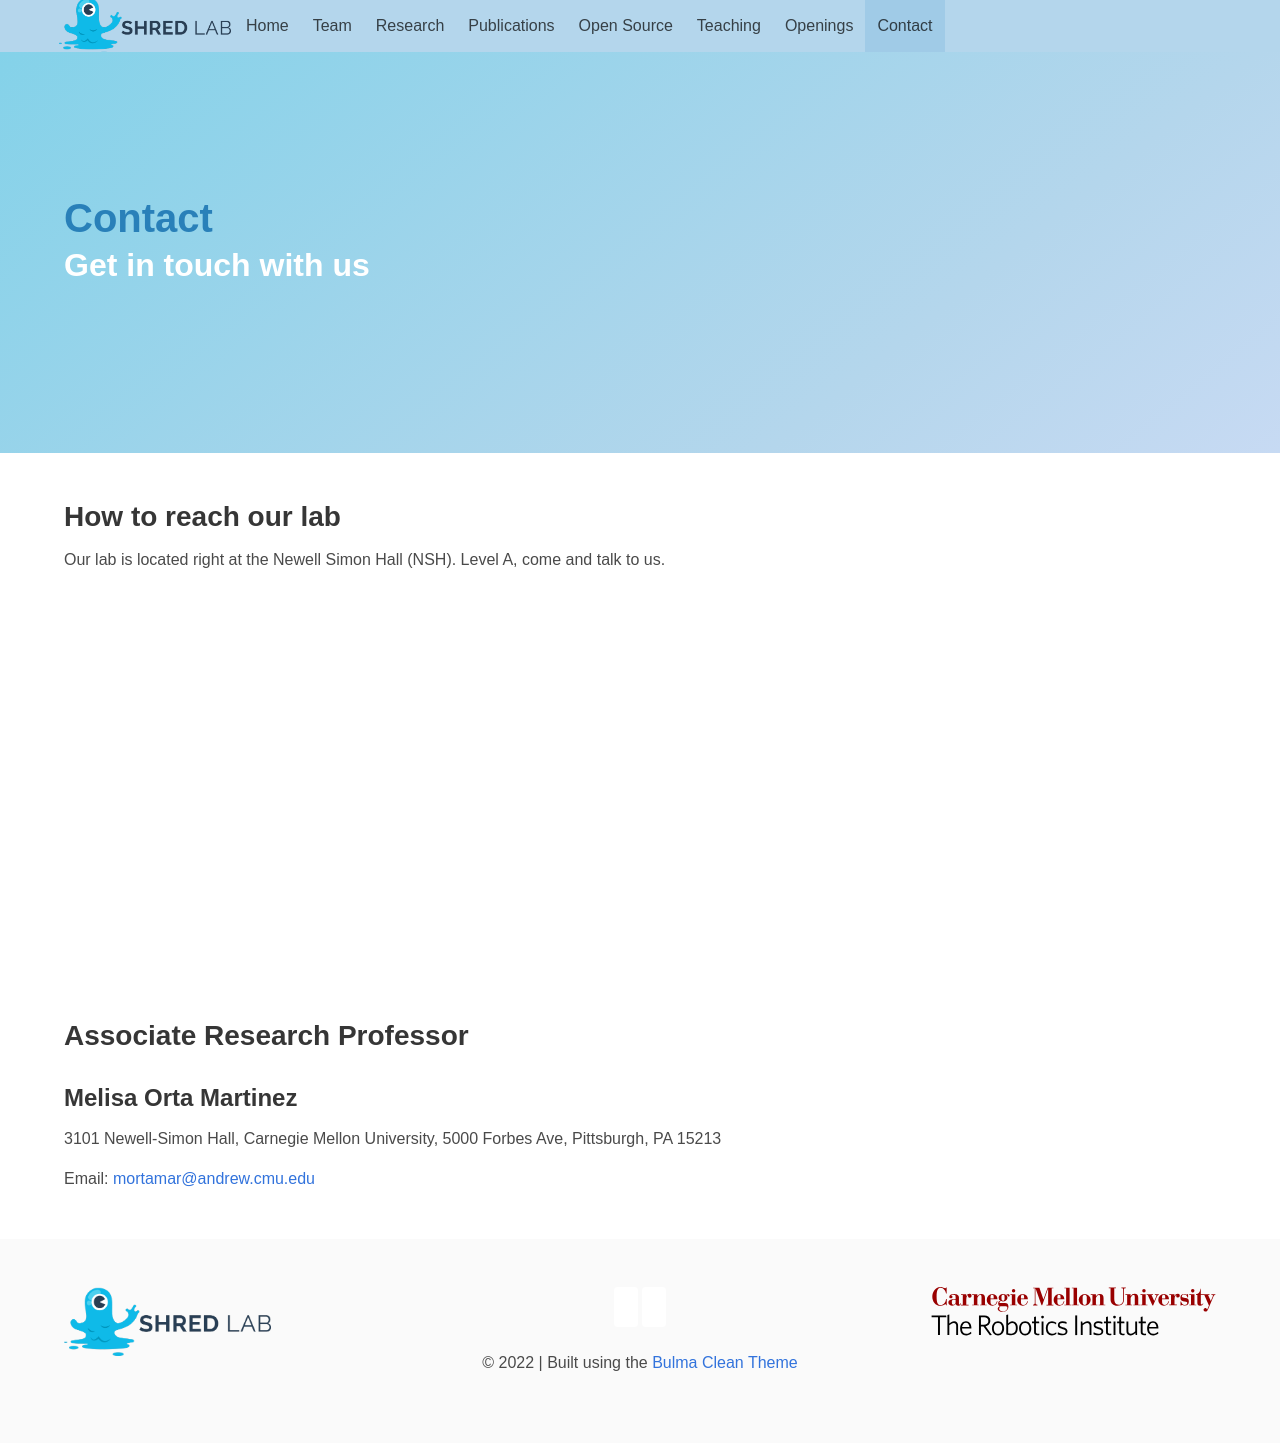

repository: ShredLabCMU/shredlabcmu.github.io · page: contact/index.html · generator: jekyll

---
title: Contact
subtitle: Get in touch with us
layout: page
show_sidebar: false
hide_footer: false
---

## How to reach our lab

Our lab is located right at the Newell Simon Hall (NSH). Level A, come and talk to us.



<div class="mapouter"><div class="gmap_canvas"><iframe width="600" height="400" id="gmap_canvas" src="https://maps.google.com/maps?q=newell%20simon%20hall&t=&z=15&ie=UTF8&iwloc=&output=embed" frameborder="0" scrolling="no" marginheight="0" marginwidth="0"></iframe><a href="https://www.embedgooglemap.net">embedgooglemap.net</a></div><style>.mapouter{position:relative;text-align:right;height:400px;width:600px;}.gmap_canvas {overflow:hidden;background:none!important;height:400px;width:600px;}</style></div>

## Associate Research Professor

### Melisa Orta Martinez
3101 Newell-Simon Hall, Carnegie Mellon University, 5000 Forbes Ave, Pittsburgh, PA 15213

Email: [mortamar@andrew.cmu.edu](mailto:mortamar@andrew.cmu.edu)

<!---
## Administrative Assistant
### Brian
NSH, Carnegie Mellon University, 5000 Forbes Ave, Pittsburgh, PA 15213

Email: [brian@andrew.cmu.edu](mailto:brian@andrew.cmu.edu)
-->
